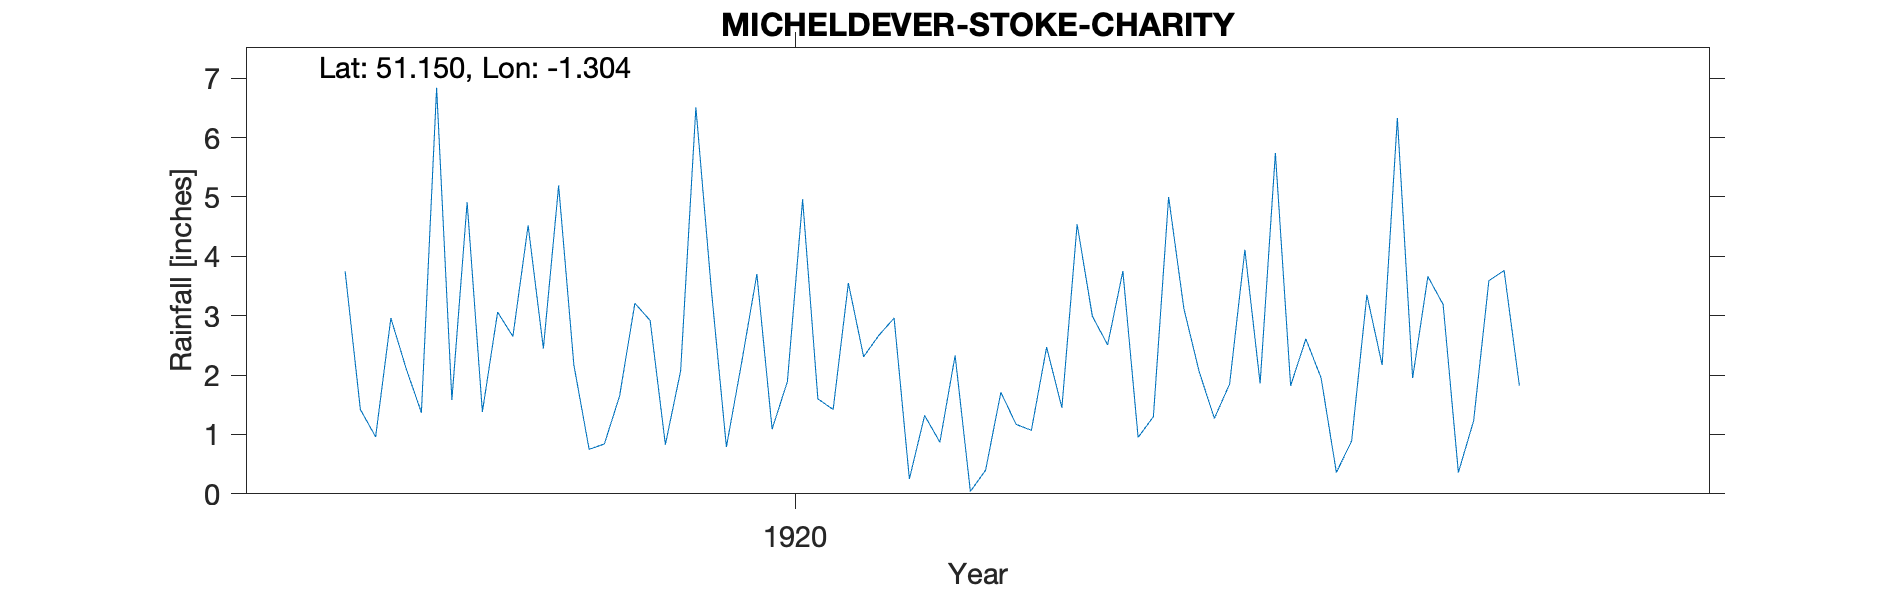

Values plotted in this chart, from the file beside it:
MICHELDEVER-STOKE-CHARITY, , , , , , , , , , , , , , , , , , , , , 
Grid ref, SU487391, Long, -1.304, Lat, 51.15, Elevation, 221, ft, , , , , , , , , , , , , 
Station no, RR8493, , , , , , , , , , , , , , , , , , , , 
, 1910, 1911, 1912, 1913, 1914, 1915, 1916, 1917, 1918, 1919, 1920, 1921, 1922, 1923, 1924, 1925, 1926, 1927, 1928, 1929, 1930
January, , , , , , , , , 3.75, 4.52, 3.48, 2.96, 4.54, 1.86, 3.19, , , , , , 
February, , , , , , , , , 1.42, 2.45, 0.79, 0.25, 2.99, 5.74, 0.36, , , , , , 
March, , , , , , , , , 0.96, 5.19, 2.21, 1.32, 2.51, 1.82, 1.23, , , , , , 
April, , , , , , , , , 2.96, 2.17, 3.7, 0.87, 3.75, 2.61, 3.59, , , , , , 
May, , , , , , , , , 2.11, 0.75, 1.09, 2.33, 0.95, 1.95, 3.76, , , , , , 
June, , , , , , , , , 1.37, 0.84, 1.89, 0.04, 1.3, 0.36, 1.82, , , , , , 
July, , , , , , , , , 6.84, 1.65, 4.96, 0.4, 5, 0.89, , , , , , , 
August, , , , , , , , , 1.58, 3.21, 1.6, 1.71, 3.12, 3.35, , , , , , , 
September, , , , , , , , , 4.91, 2.92, 1.42, 1.17, 2.06, 2.17, , , , , , , 
October, , , , , , , , , 1.38, 0.83, 3.55, 1.07, 1.27, 6.33, , , , , , , 
November, , , , , , , , , 3.06, 2.07, 2.31, 2.47, 1.85, 1.95, , , , , , , 
December, , , , , , , , , 2.65, 6.51, 2.67, 1.45, 4.11, 3.66, , , , , , , 
Total, , , , , , , , , 32.99, 33.11, 29.67, 16.04, 33.45, 32.69, , , , , , , 
Rectory Stoke Charity, , , , , , , , , , , , , , , , , , , , , 
